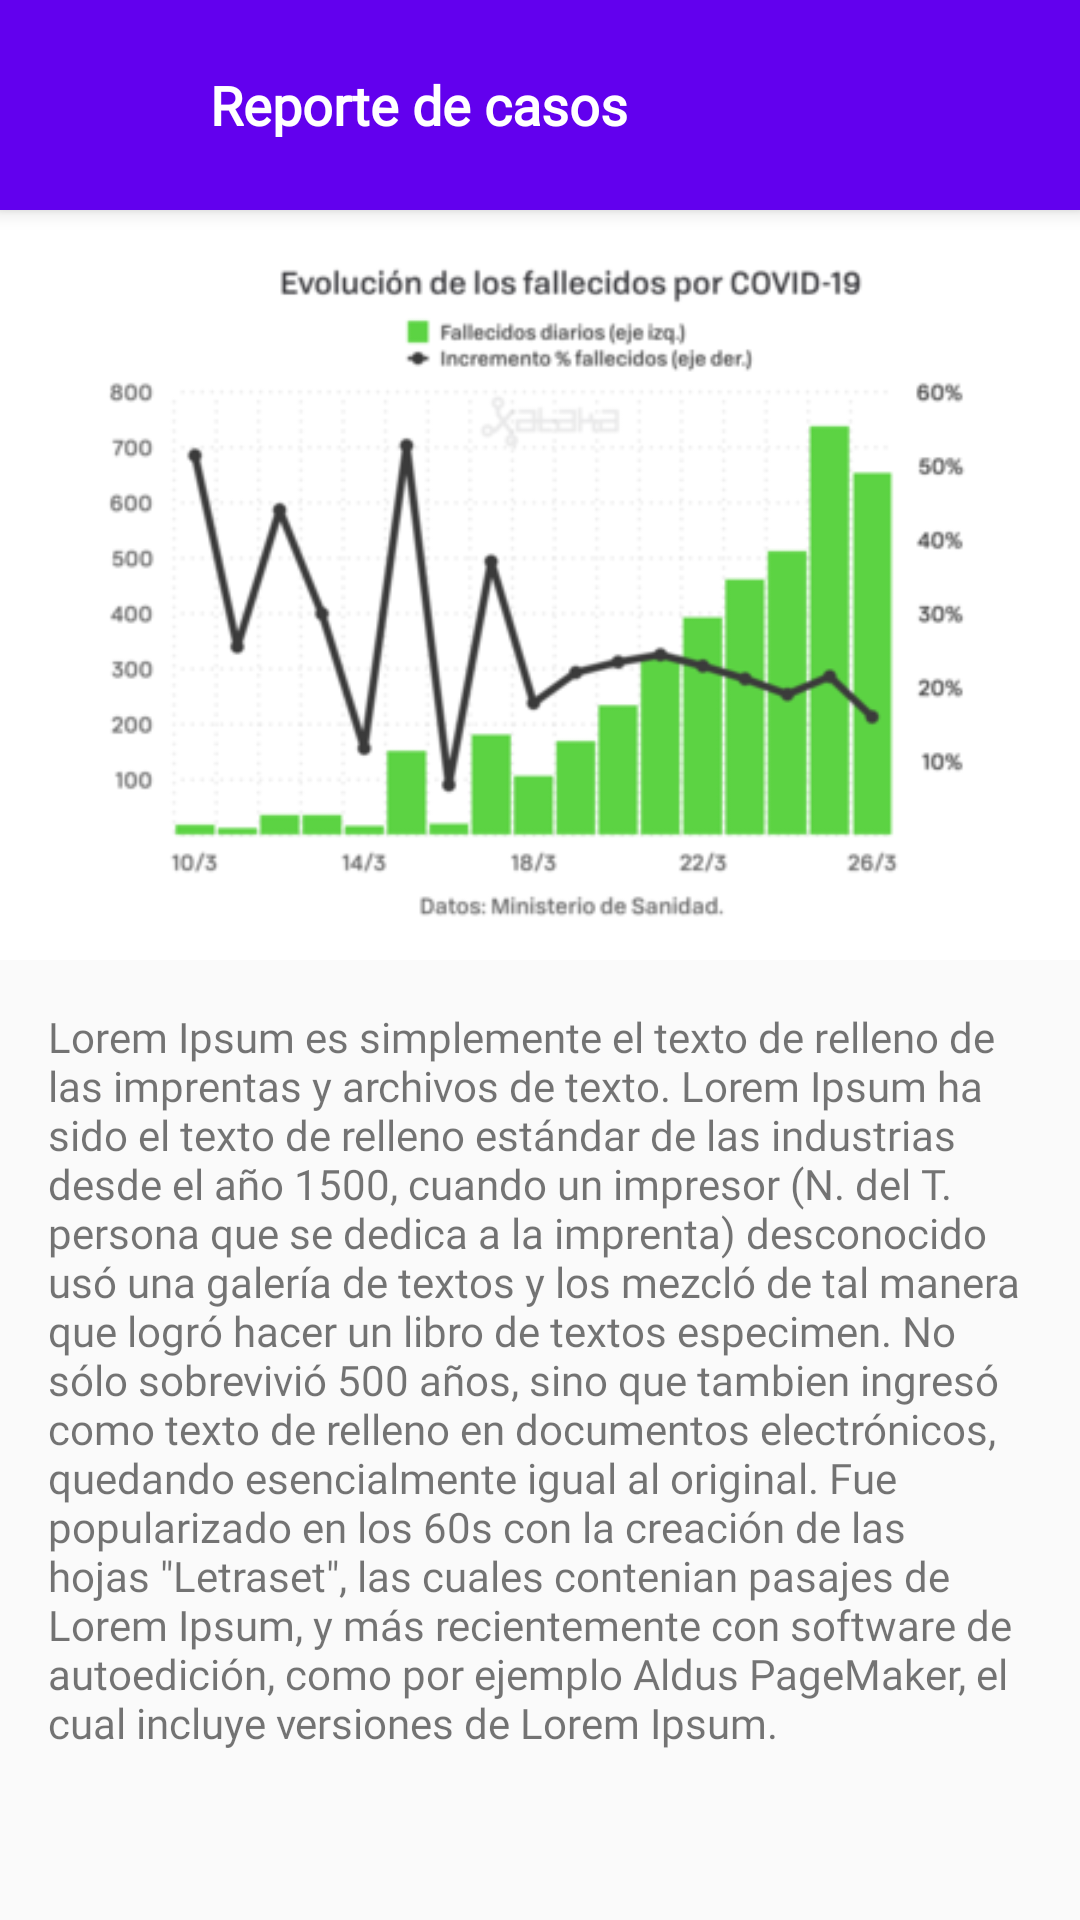

Write the Android layout XML for this screen, with the resource values it uses.
<!-- AndroidManifest.xml: application theme AppTheme -->
<!-- res/layout/activity_reporte.xml -->
<?xml version="1.0" encoding="utf-8"?>
<LinearLayout
    xmlns:android="http://schemas.android.com/apk/res/android"
    xmlns:app="http://schemas.android.com/apk/res-auto"
    xmlns:tools="http://schemas.android.com/tools"
    android:layout_width="match_parent"
    android:layout_height="match_parent"
    tools:context=".Reporte"
    android:orientation="vertical">

    <RelativeLayout
        android:layout_width="match_parent"
        android:layout_height="@dimen/height_toolbar"
        android:background="@color/colorPrimary"
        android:elevation="4dp">

        <ImageButton
            android:layout_width="70dp"
            android:layout_height="70dp"
            android:src="@drawable/ic_atras"
            android:id="@+id/btn_volver"
            android:background="@android:color/transparent">

        </ImageButton>


        <TextView
            android:layout_width="wrap_content"
            android:layout_height="wrap_content"
            android:text="Reporte de casos"
            android:layout_centerVertical="true"
            android:textSize="18sp"
            android:textStyle="bold"
            android:layout_toRightOf="@+id/btn_volver"
            android:id="@+id/textocentur"
            android:textColor="#fff"
            android:fontFamily="@font/fuente"/>



    </RelativeLayout>

    <androidx.core.widget.NestedScrollView
        android:layout_width="match_parent"
        android:layout_height="match_parent">
        <LinearLayout
            android:layout_width="match_parent"
            android:layout_height="match_parent"
            android:orientation="vertical"
            >

            <ImageView
                android:layout_width="match_parent"
                android:layout_height="250dp"
                android:src="@drawable/grafica_estadistica"
                android:layout_gravity="center_horizontal"
                android:scaleType="centerCrop"/>

            <TextView
                android:layout_width="match_parent"
                android:layout_height="wrap_content"
                android:text="@string/texto_largo"
                android:fontFamily="@font/fuente"
                android:padding="16dp"/>

        </LinearLayout>
    </androidx.core.widget.NestedScrollView>

</LinearLayout>
<!-- resources referenced by this layout -->
<resources>
  <dimen name="height_toolbar">70dp</dimen>
  <!-- drawable grafica_estadistica: png bitmap (drawable, 44925 bytes) -->
  <string name="texto_largo">Lorem Ipsum es simplemente el texto de relleno de las imprentas y archivos de texto. Lorem Ipsum ha sido el texto de relleno estándar de las industrias desde el año 1500, cuando un impresor (N. del T. persona que se dedica a la imprenta) desconocido usó una galería de textos y los mezcló de tal manera que logró hacer un libro de textos especimen. No sólo sobrevivió 500 años, sino que tambien ingresó como texto de relleno en documentos electrónicos, quedando esencialmente igual al original. Fue popularizado en los 60s con la creación de las hojas \"Letraset\", las cuales contenian pasajes de Lorem Ipsum, y más recientemente con software de autoedición, como por ejemplo Aldus PageMaker, el cual incluye versiones de Lorem Ipsum.</string>
  <style name="AppTheme" parent="Theme.AppCompat.Light.DarkActionBar">
          
          <item name="colorPrimary">@color/colorPrimary</item>
          <item name="colorPrimaryDark">@color/colorPrimaryDark</item>
          <item name="colorAccent">@color/colorAccent</item>
      </style>
  <!-- not gathered from this repository: default colours our renderer supplied (Android Studio template values) -->
  <color name="colorPrimary">#FF6200EE</color>
  <color name="colorPrimaryDark">#FF3700B3</color>
  <color name="colorAccent">#FF03DAC5</color>
</resources>
